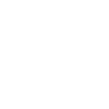
t = 0.00 s
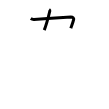
t = 2.00 s
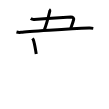
t = 4.00 s
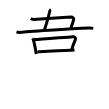
t = 6.00 s
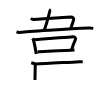
t = 8.00 s
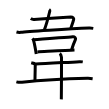
t = 10.00 s

The animated SVG that drew these frames (rendered in a browser with its animation timeline set to each time). Animation: 10 SMIL elements (animate=10); one cycle of 10.00 s.

<svg width="109px" height="109px" viewBox="0 0 px 109px" xmlns="http://www.w3.org/2000/svg" xmlns:xlink="http://www.w3.org/1999/xlink" xml:space="preserve" version="1.1"  baseProfile="full">
<path d="M49.08,9.5c0.33,0.23,0.86,1.02,0.74,1.53c-1.18,4.9-4.34,16.04-5.57,19.11" style="fill:none;stroke:black;stroke-width:3;opacity:0">
  <animate attributeType="CSS" attributeName="opacity" from="0" to="1" begin="0s" dur="1s" repeatCount="0" fill="freeze" />
</path>
<path d="M30.76,18.58c1,0.65,2.39,0.93,3.22,0.87c13.28-0.95,35.68-2.56,36.89-2.56c2.01,0,3.08,1.47,2.82,2.54c-1.01,4.12-2.09,6.24-2.89,8.85" style="fill:none;stroke:black;stroke-width:3;opacity:0">
  <animate attributeType="CSS" attributeName="opacity" from="0" to="1" begin="1s" dur="1s" repeatCount="0" fill="freeze" />
</path>
<path d="M16.47,32.01c1.03,0.28,3.59,0.42,4.6,0.28c4.15-0.55,48.2-3.49,67.95-4.19c1.71-0.06,3.4,0.14,4.26,0.28" style="fill:none;stroke:black;stroke-width:3;opacity:0">
  <animate attributeType="CSS" attributeName="opacity" from="0" to="1" begin="2s" dur="1s" repeatCount="0" fill="freeze" />
</path>
<path d="M32.35,38.5c0.39,0.41,0.8,0.76,0.97,1.27C34.68,43.86,35,46.75,36.25,54" style="fill:none;stroke:black;stroke-width:3;opacity:0">
  <animate attributeType="CSS" attributeName="opacity" from="0" to="1" begin="3s" dur="1s" repeatCount="0" fill="freeze" />
</path>
<path d="M33.73,39.84c9.1-1.1,33.97-2.5,39.05-3.09c1.86-0.22,3.24,1.37,2.71,2.56c-0.99,2.2-3.24,8.2-4.03,10.92" style="fill:none;stroke:black;stroke-width:3;opacity:0">
  <animate attributeType="CSS" attributeName="opacity" from="0" to="1" begin="4s" dur="1s" repeatCount="0" fill="freeze" />
</path>
<path d="M37.44,51.91C45.5,51.5,67,50.25,74.5,50" style="fill:none;stroke:black;stroke-width:3;opacity:0">
  <animate attributeType="CSS" attributeName="opacity" from="0" to="1" begin="5s" dur="1s" repeatCount="0" fill="freeze" />
</path>
<path d="M31.23,62.69c0.92,0.26,3.6,1.28,4.51,1.26c9.01-0.2,27.76-1.45,43.8-2.29c1.52-0.08,2.44,0.12,3.21,0.26" style="fill:none;stroke:black;stroke-width:3;opacity:0">
  <animate attributeType="CSS" attributeName="opacity" from="0" to="1" begin="6s" dur="1s" repeatCount="0" fill="freeze" />
</path>
<path d="M35.24,64.8c0,4.18-0.26,11.44-0.26,15.21" style="fill:none;stroke:black;stroke-width:3;opacity:0">
  <animate attributeType="CSS" attributeName="opacity" from="0" to="1" begin="7s" dur="1s" repeatCount="0" fill="freeze" />
</path>
<path d="M16.37,81.9c1.48,0.37,4.21,0.53,5.68,0.37c15.16-1.62,42.68-3.37,65.41-3.92c2.47-0.06,3.95,0.18,5.18,0.36" style="fill:none;stroke:black;stroke-width:3;opacity:0">
  <animate attributeType="CSS" attributeName="opacity" from="0" to="1" begin="8s" dur="1s" repeatCount="0" fill="freeze" />
</path>
<path d="M59.75,53.46c0.53,0.41,1.64,3.1,1.74,3.93c0.11,0.83-0.07,36.81-0.17,41.99" style="fill:none;stroke:black;stroke-width:3;opacity:0">
  <animate attributeType="CSS" attributeName="opacity" from="0" to="1" begin="9s" dur="1s" repeatCount="0" fill="freeze" />
</path>
</svg>
